4-way image classification set "Borders" from GitHub (frankbydefault/tumor-detector-notebook); label vocabulary: glioma, meningioma, no tumor, pituitary tumor.

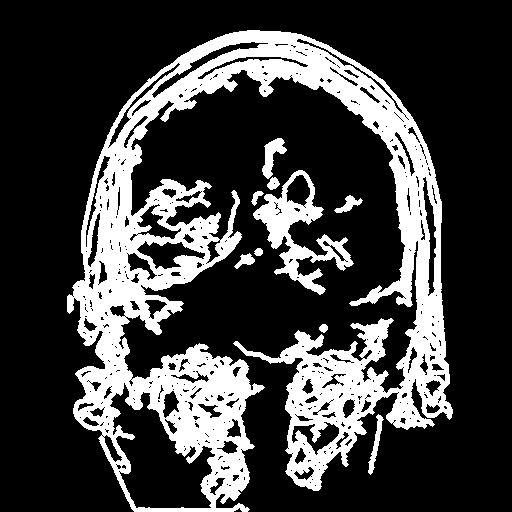
Label: glioma

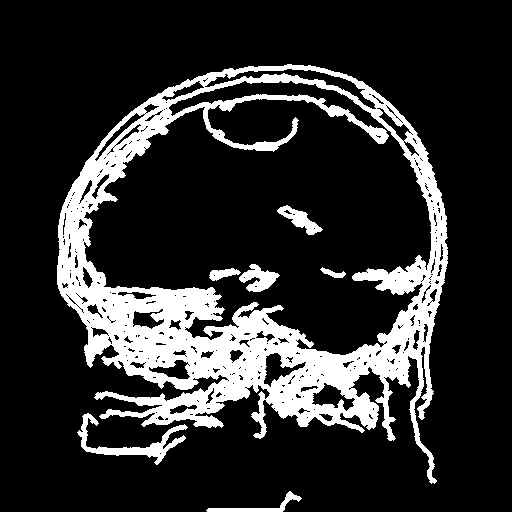
Label: meningioma

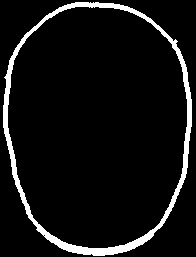
Label: no tumor

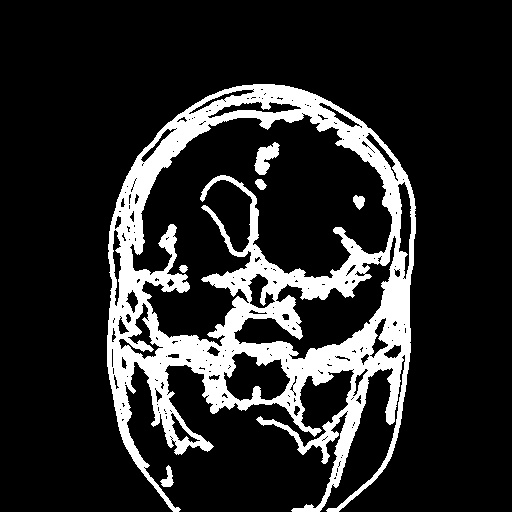
Label: glioma

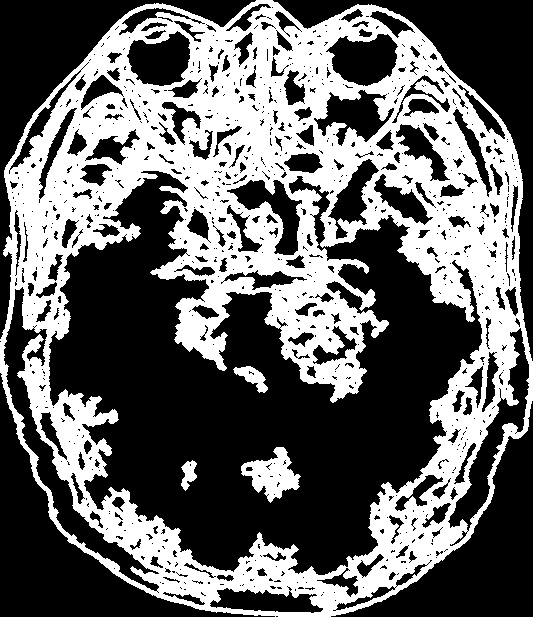
Label: meningioma

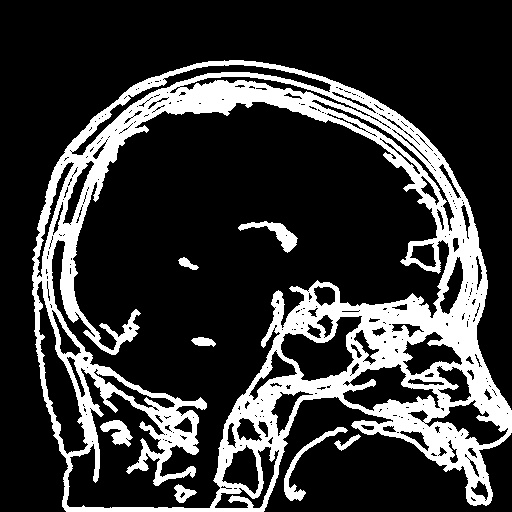
Label: pituitary tumor
